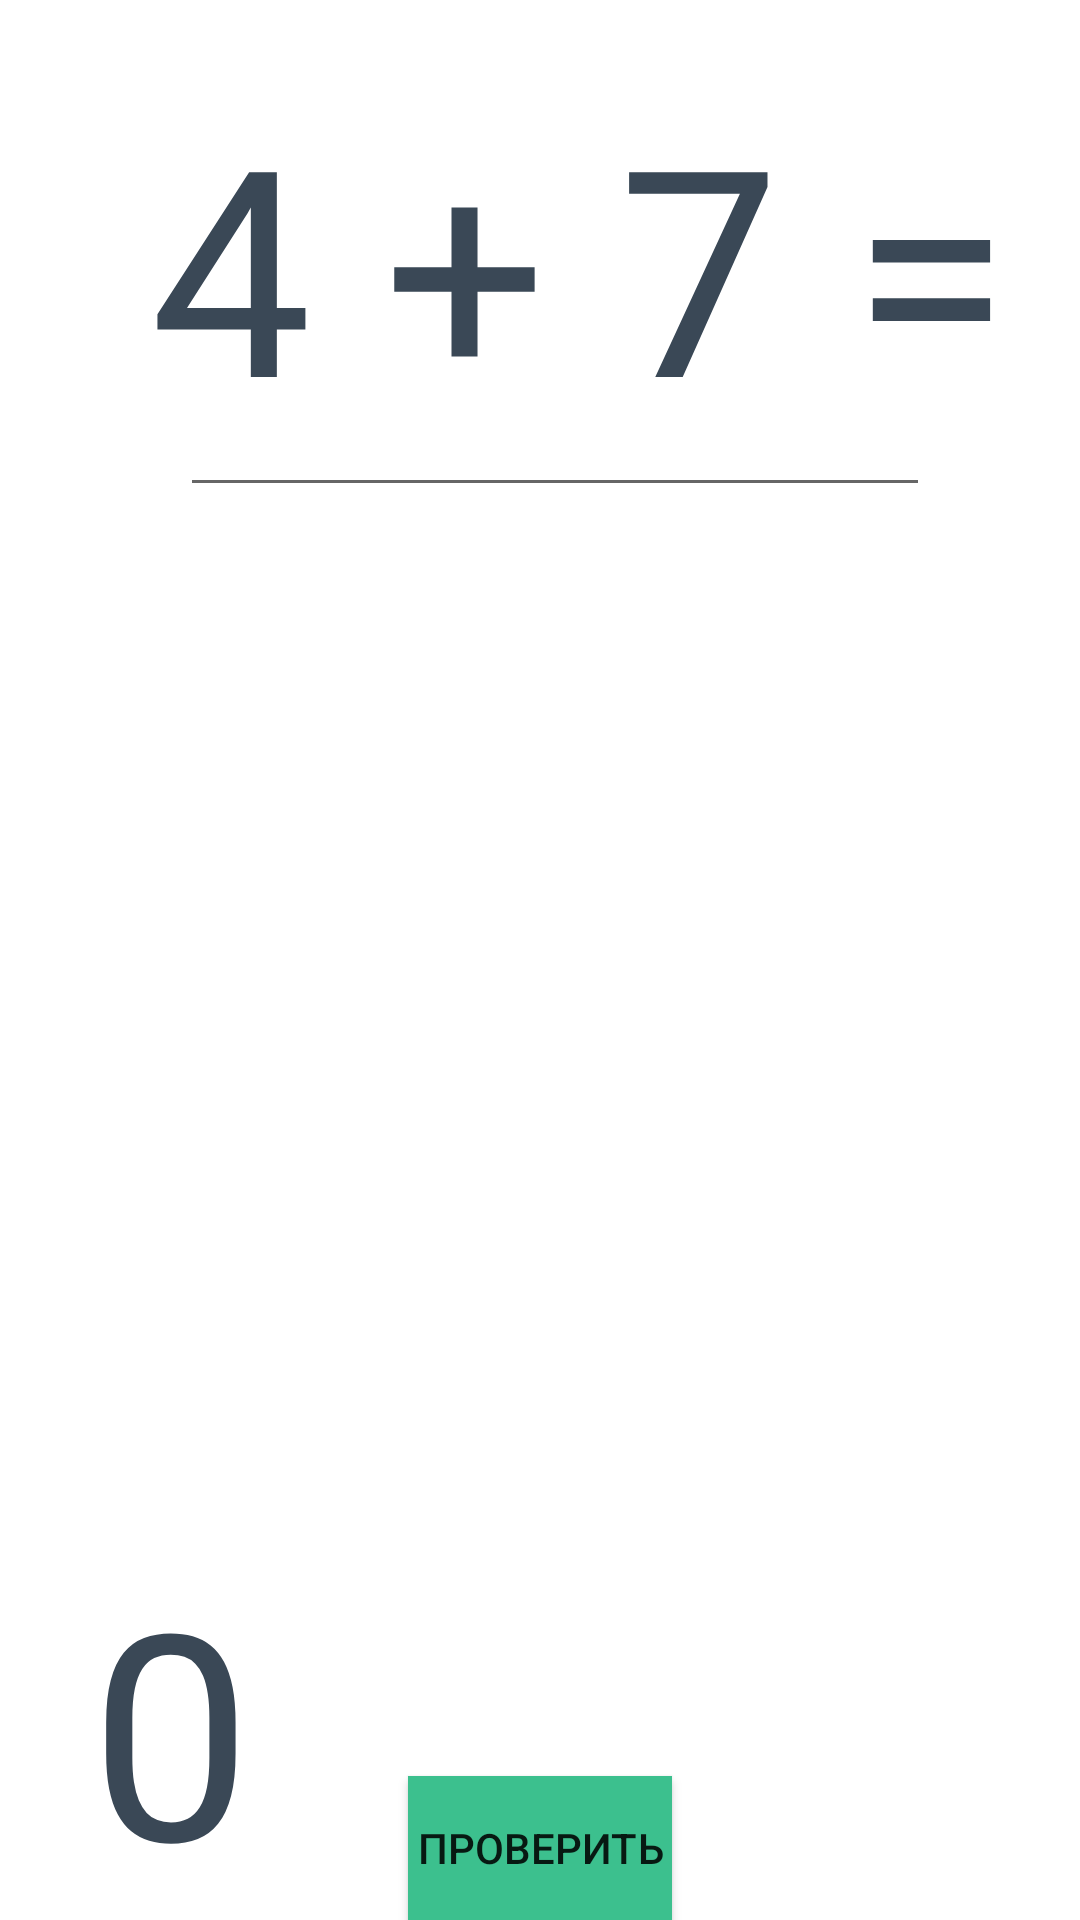

Reconstruct the res/layout file that produces this screen, plus the resources it refers to.
<!-- AndroidManifest.xml: application theme Theme.Aleshenkov_arifmetika -->
<!-- res/layout/activity_main.xml -->
<?xml version="1.0" encoding="utf-8"?>
<FrameLayout xmlns:android="http://schemas.android.com/apk/res/android"
    xmlns:app="http://schemas.android.com/apk/res-auto"
    xmlns:tools="http://schemas.android.com/tools"
    android:layout_width="match_parent"
    android:layout_height="match_parent"
    tools:context=".MainActivity">

    <TextView
        android:layout_width="wrap_content"
        android:layout_height="wrap_content"
        android:text="4 + 7 = "
        android:textSize="96sp"
        android:textColor="#3A4856"
        android:layout_marginTop="24dp"
        android:layout_marginRight="8dp"
        android:layout_marginLeft="50dp"
        android:id="@+id/textView"/>
    <TextView
        android:layout_width="wrap_content"
        android:layout_height="wrap_content"
        android:text="0"
        android:textSize="96sp"
        android:textColor="#3A4856"
        android:layout_marginLeft="30dp"
        android:layout_gravity="left|bottom"
        android:id="@+id/result"
        />
    <EditText
        android:layout_width="wrap_content"
        android:layout_height="wrap_content"
        android:textSize="96sp"
        android:textColor="#3A4856"
        android:layout_gravity="right"
        android:layout_marginTop="24dp"
        android:layout_marginRight="50dp"
        android:minWidth="250dp"
        android:id="@+id/editText"/>
    <Button
        android:layout_width="wrap_content"
        android:layout_height="wrap_content"
        android:text="Проверить"
        android:layout_gravity="center_horizontal|bottom"
        android:background="#3CC08E"
        android:id="@+id/button"
        />
</FrameLayout>
<!-- resources referenced by this layout -->
<resources>
  <style name="Theme.Aleshenkov_arifmetika" parent="Theme.MaterialComponents.DayNight.DarkActionBar">
          
          <item name="colorPrimary">@color/purple_500</item>
          <item name="colorPrimaryVariant">@color/purple_700</item>
          <item name="colorOnPrimary">@color/white</item>
          
          <item name="colorSecondary">@color/teal_200</item>
          <item name="colorSecondaryVariant">@color/teal_700</item>
          <item name="colorOnSecondary">@color/black</item>
          
          <item name="android:statusBarColor" tools:targetApi="l">?attr/colorPrimaryVariant</item>
          
      </style>
  <color name="purple_500">#FF6200EE</color>
  <color name="purple_700">#FF3700B3</color>
  <color name="white">#FFFFFFFF</color>
  <color name="teal_200">#FF03DAC5</color>
  <color name="teal_700">#FF018786</color>
  <color name="black">#FF000000</color>
</resources>
